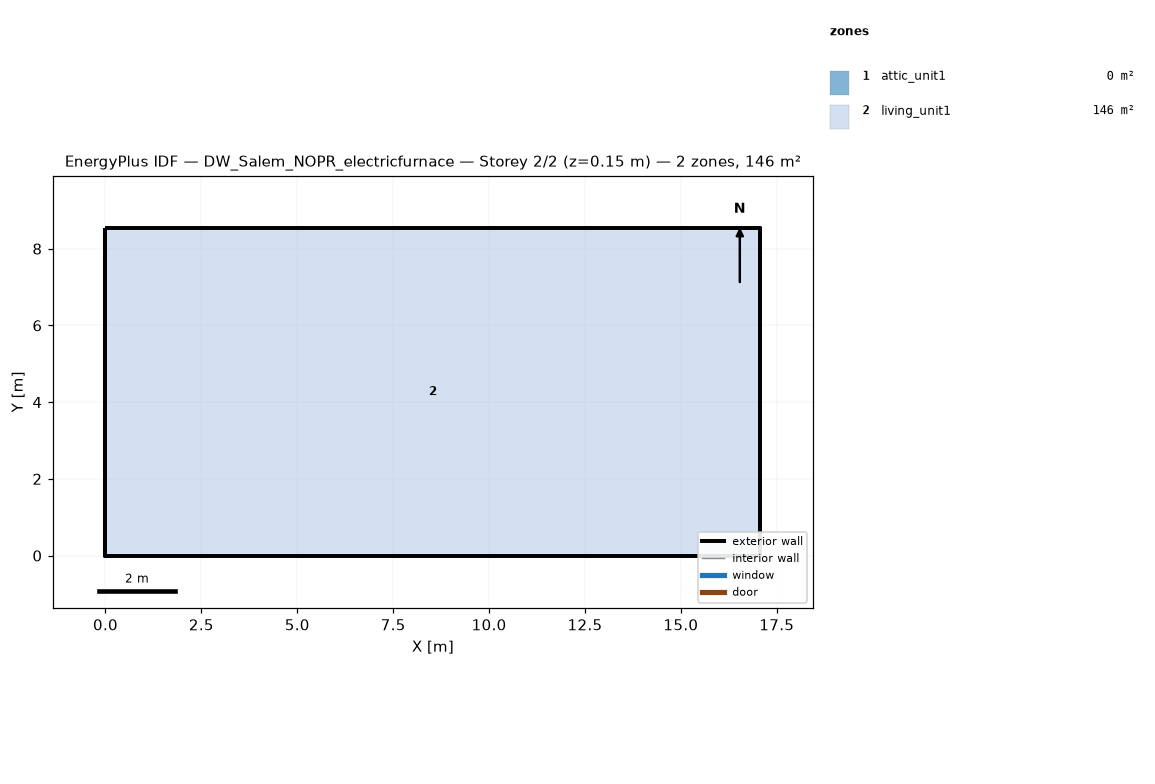
=== STOREY PLAN SPEC (per zone: floor XY polygon, exterior-wall plan segments, windows/doors) ===
zone 1: attic_unit1  (0.0 m²)
  exterior wall: (17.07, 0.00) – (17.07, 8.54) – (17.07, 4.27)  [12.8 m]
  exterior wall: (0.00, 8.54) – (0.00, 0.00) – (0.00, 4.27)  [12.8 m]
zone 2: living_unit1  (145.7 m²)
  floor: (0.00, 0.00) (0.00, 8.54) (17.07, 8.54) (17.07, 0.00)
  exterior wall: (0.00, 0.00) – (17.07, 0.00)  [17.1 m]
  exterior wall: (17.07, 0.00) – (17.07, 8.54)  [8.5 m]
  exterior wall: (17.07, 8.54) – (0.00, 8.54)  [17.1 m]
  exterior wall: (0.00, 8.54) – (0.00, 0.00)  [8.5 m]

=== DERIVED (storey summary) ===
Building: DW_Salem_NOPR_electricfurnace
Storey: 2 of 2  (floor level z = 0.15 m)
Storey gross floor area: 145.7 m²
Zones on this storey: 2
  - attic_unit1: floor 0.0 m²; exterior wall 25.6 m (5.7 m²); WWR 0.0%
  - living_unit1: floor 145.7 m²; exterior wall 51.2 m (117.1 m²); WWR 0.0%
Zone adjacency: (none detected)